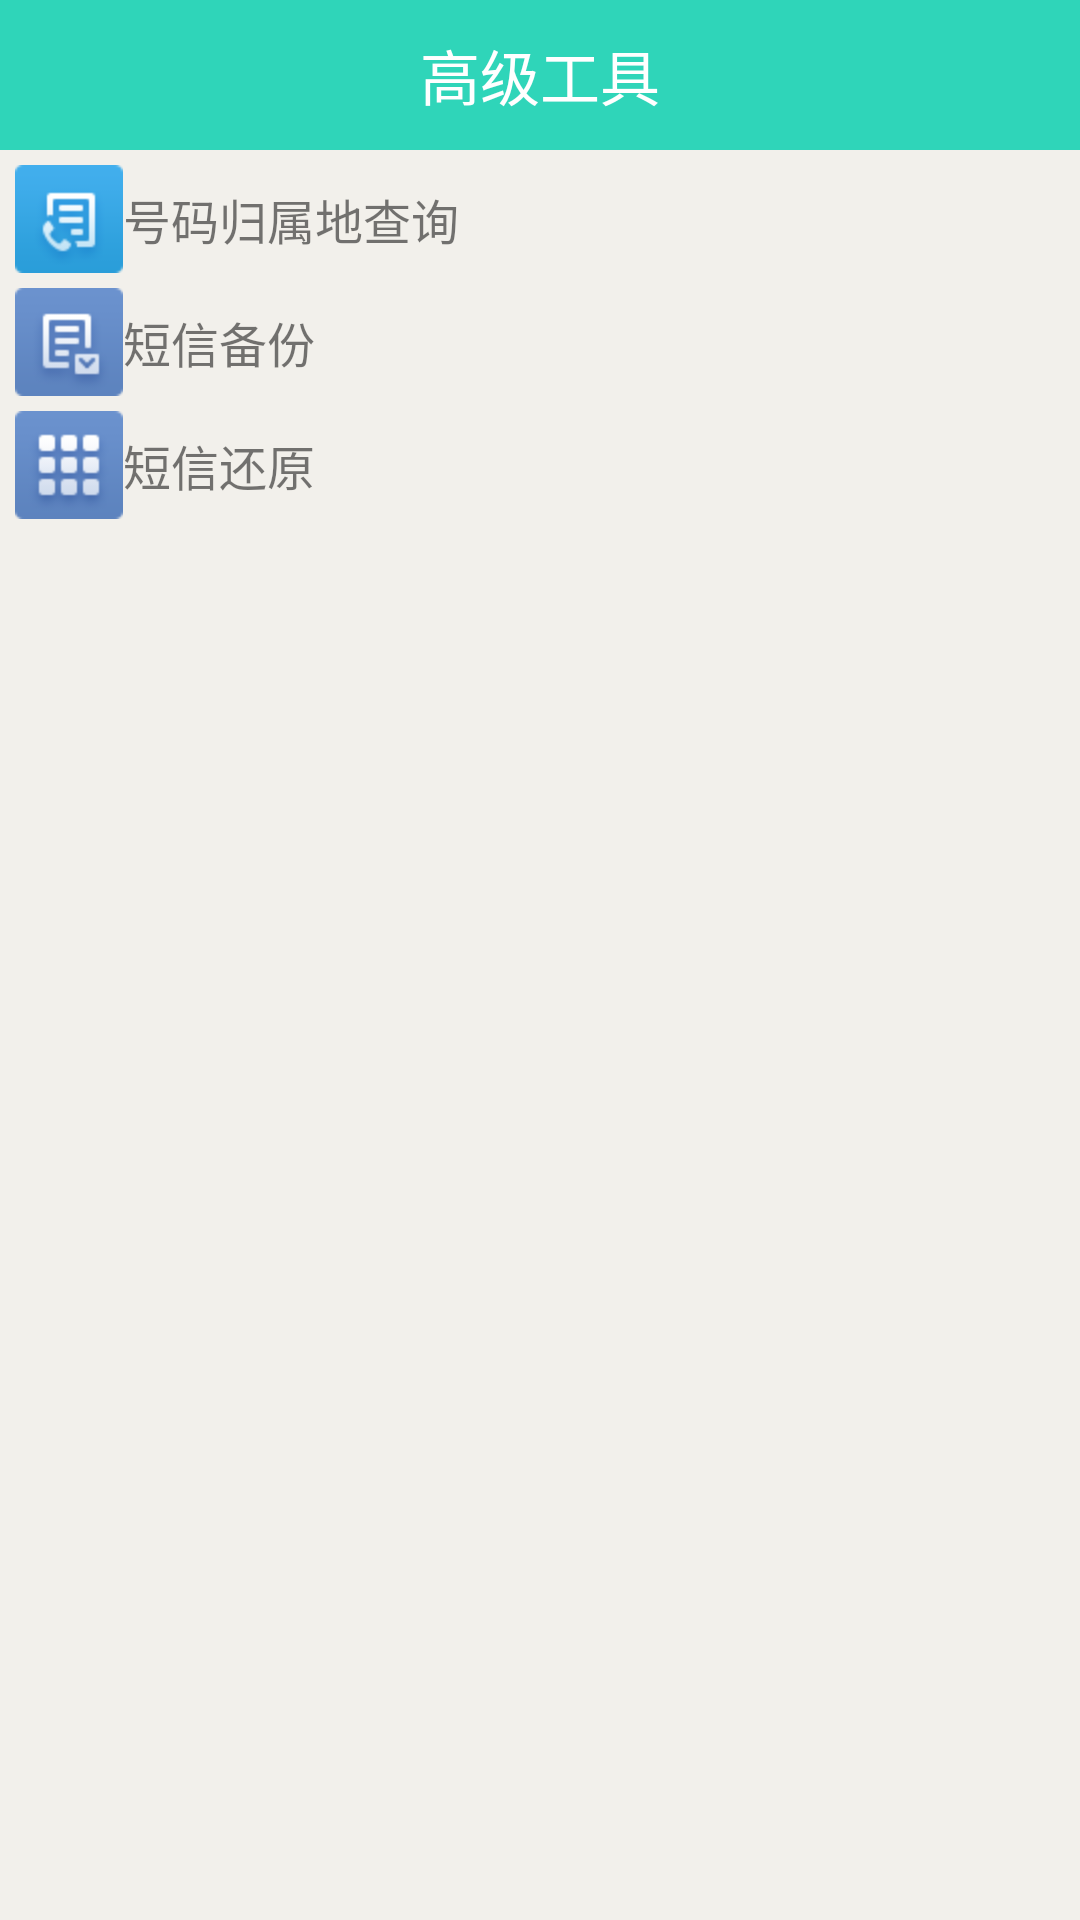

Produce the Android XML layout that renders to this screen, including the resource entries it uses.
<!-- AndroidManifest.xml: application theme AppTheme -->
<!-- res/layout/activity_atools.xml -->
<LinearLayout xmlns:android="http://schemas.android.com/apk/res/android"
    xmlns:tools="http://schemas.android.com/tools"
    android:layout_width="match_parent"
    android:layout_height="match_parent"
    android:background="#f2f0eb"
    android:orientation="vertical" >

    <TextView
        android:id="@+id/title"
        android:layout_width="match_parent"
        android:layout_height="50dp"
        android:background="#2FD5B9"
        android:gravity="center"
        android:text="高级工具"
        android:textColor="#ffffff"
        android:textSize="20sp" />

    <TextView
        android:layout_width="match_parent"
        android:layout_height="wrap_content"
        android:layout_marginLeft="5dp"
        android:layout_marginTop="5dp"
        android:clickable="true"
        android:drawableLeft="@drawable/av_shield_item_icon_access_call_log"
        android:gravity="center_vertical"
        android:onClick="numberQuery"
        android:text="号码归属地查询"
        android:textColor="#88000000"
        android:textSize="16sp" />

    <TextView
        android:layout_width="match_parent"
        android:layout_height="wrap_content"
        android:layout_marginLeft="5dp"
        android:layout_marginTop="5dp"
        android:clickable="true"
        android:drawableLeft="@drawable/av_shield_item_icon_access_sms"
        android:gravity="center_vertical"
        android:onClick="smsBackup"
        android:text="短信备份"
        android:textColor="#88000000"
        android:textSize="16sp" />

    <TextView
        android:layout_width="match_parent"
        android:layout_height="wrap_content"
        android:layout_marginLeft="5dp"
        android:layout_marginTop="5dp"
        android:clickable="true"
        android:drawableLeft="@drawable/av_shield_item_icon_access_phone_num"
        android:gravity="center_vertical"
        android:onClick="smsRestore"
        android:text="短信还原"
        android:textColor="#88000000"
        android:textSize="16sp" />

  

</LinearLayout>
<!-- resources referenced by this layout -->
<resources>
  <!-- drawable av_shield_item_icon_access_call_log: png bitmap (drawable-hdpi, 1696 bytes) -->
  <!-- drawable av_shield_item_icon_access_phone_num: png bitmap (drawable-hdpi, 1311 bytes) -->
  <!-- drawable av_shield_item_icon_access_sms: png bitmap (drawable-hdpi, 1585 bytes) -->
  <style name="AppTheme" parent="AppBaseTheme">
          
      </style>
  <style name="AppBaseTheme" parent="Theme.AppCompat.Light">
          
      </style>
</resources>
